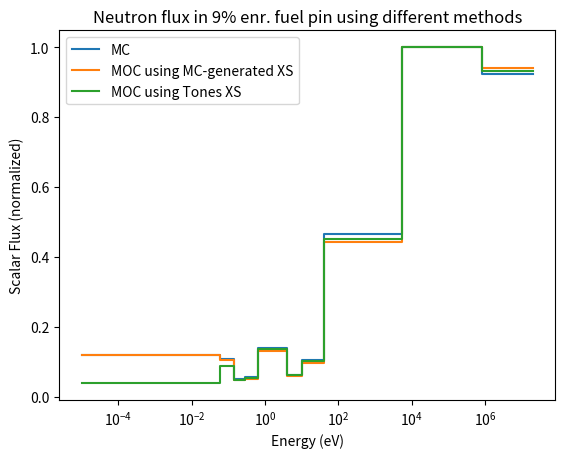

The matplotlib source for this figure:
import matplotlib.pyplot as plt
E_bounds = [1e-5,0.058,0.14,0.28,0.625,4.,1e1,4e1,5.53e3,8.21e5,2.e7]
E_midpoints = [(E_bounds[i]+E_bounds[i+1])/2.0 for i in range(10)]
E_diffs = [(E_bounds[i+1]-E_bounds[i]) for i in range(10)]


def normalize(vec):
	invSum = 1.0/max(vec)
	return [x*invSum for x in vec]
def calcReactionRate(E_diffs,flux,XS):
	RR_denom = sum([E_diffs[i]*flux[i] for i in range(10)])
	RR_numer = sum([XS[i]*flux[i]*E_diffs[i] for i in range(10)])
	return RR_numer/RR_denom

MC_flux = [0.03847132, 0.03439647, 0.01607827, 0.01763081, 0.0445492, 0.01992007, 0.03361357, 0.14907025, 0.32105566, 0.29663482]
MC_flux = normalize(MC_flux)
MC_total = [0.26478544, 0.41821932, 0.56141494, 0.68498781, 0.67487499, 0.48041564, 0.68013205, 0.85794872, 1.07142635, 1.76805619][::-1]
MC_absor = [0.01168467, 0.00893124, 0.07430822, 0.23759845, 0.28911195, 0.10094141, 0.2921717, 0.4682297, 0.67964114, 1.37114701][::-1]
MC_RR_T = calcReactionRate(E_diffs,MC_flux,MC_total)
MC_RR_A = calcReactionRate(E_diffs,MC_flux,MC_absor)


MOC_flux = [13.56930373, 14.40632005, 6.3872181, 1.403151, 0.84202675, 1.89571062, 0.73176022, 0.68137302, 1.48970192, 1.70304391][::-1]
MOC_flux = normalize(MOC_flux)
MOC_total = [0.26478544, 0.41821932, 0.56141494, 0.68498781, 0.67487499, 0.48041564, 0.68013205, 0.85794872, 1.07142635, 1.76805619][::-1]
MOC_absor = [0.01168467, 0.00893124, 0.07430822, 0.23759845, 0.28911195, 0.10094141, 0.2921717, 0.4682297, 0.67964114, 1.37114701][::-1]
MOC_RR_T = calcReactionRate(E_diffs,MOC_flux,MOC_total)
MOC_RR_A = calcReactionRate(E_diffs,MOC_flux,MOC_absor)

MOC_tones_flux = [27.61267839, 29.66454511, 13.42243859, 3.02199575, 1.82631201, 4.06239555, 1.57222825, 1.39002337, 2.61078589, 1.12811979][::-1]
MOC_tones_flux = normalize(MOC_tones_flux)
tones_total  = [0.26402023, 0.42107671, 0.55836669, 0.65528308, 0.64502773, 0.47569187, 0.66881908, 0.86016566, 1.05419221, 5.04548983][::-1]
tones_absor  = [0.00959068, 0.00600729, 0.0435695, 0.14318842, 0.21172985, 0.02872196, 0.05342193, 0.09899989, 0.11983258, 0.77415291][::-1]
MOC_tones_RR_T = calcReactionRate(E_diffs,MOC_tones_flux,tones_total)
MOC_tones_RR_A = calcReactionRate(E_diffs,MOC_tones_flux,tones_absor)



E_bounds = [1e-5,0.058,0.14,0.28,0.625,4.,1e1,4e1,5.53e3,8.21e5,2.e7]
plt.step(E_bounds,[MC_flux[0]]+MC_flux,label='MC')
plt.step(E_bounds,[MOC_flux[0]]+MOC_flux,label='MOC using MC-generated XS')
plt.step(E_bounds,[MOC_tones_flux[0]]+MOC_tones_flux,label='MOC using Tones XS')
plt.ylabel('Scalar Flux (normalized)')
plt.xlabel('Energy (eV)')
plt.xscale('log')
plt.title('Neutron flux in 9% enr. fuel pin using different methods')
plt.legend(loc='best')
plt.show()













import matplotlib.pyplot as plt
E_bounds = [1e-5,0.058,0.14,0.28,0.625,4.,1e1,4e1,5.53e3,8.21e5,2.e7]
E_midpoints = [(E_bounds[i]+E_bounds[i+1])/2.0 for i in range(10)]
E_diffs = [(E_bounds[i+1]-E_bounds[i]) for i in range(10)]
def normalize(vec):
	invSum = 1.0/max(vec)
	return [x*invSum for x in vec]

def calcReactionRate(E_diffs,flux,XS):
	RR_denom = sum([E_diffs[i]*flux[i] for i in range(10)])
	RR_numer = sum([XS[i]*flux[i]*E_diffs[i] for i in range(10)])
	return RR_numer/RR_denom


MC_k = 1.60629
MC_flux = [0.02879449, 0.02778762, 0.0140252, 0.01609068, 0.04363773, 0.01945098, 0.03246101, 0.14740258, 0.32073465, 0.29916951]
MC_flux = normalize(MC_flux)
MC_total = [0.26482608, 0.41782873, 0.5797005, 0.72601689, 0.70774452, 0.51290634, 0.77004306, 1.00974167, 1.28751244, 2.18380972][::-1]
MC_absor = [0.01209566, 0.01013866, 0.08950889, 0.27487643, 0.32051569, 0.13075438, 0.37871566, 0.61644707, 0.89190662, 1.78308371][::-1]
MC_RR_T = calcReactionRate(E_diffs,MC_flux,MC_total)
MC_RR_A = calcReactionRate(E_diffs,MC_flux,MC_absor)

MOC_k = 1.60706049226
MOC_flux = [16.94125253, 17.8739986, 7.80542238, 1.68968712, 1.00322899, 2.26142942, 0.82319294, 0.72828042, 1.48691383, 1.57564102][::-1]
MOC_flux = normalize(MOC_flux)
MOC_total = [0.26482608, 0.41782873, 0.5797005, 0.72601689, 0.70774452, 0.51290634, 0.77004306, 1.00974167, 1.28751244, 2.18380972][::-1]
MOC_absor = [0.01209566, 0.01013866, 0.08950889, 0.27487643, 0.32051569, 0.13075438, 0.37871566, 0.61644707, 0.89190662, 1.78308371][::-1]
MOC_RR_T = calcReactionRate(E_diffs,MOC_flux,MOC_total)
MOC_RR_A = calcReactionRate(E_diffs,MOC_flux,MOC_absor)

MOC_tones_k = 1.7629326
MOC_tones_flux = [34.04768914, 36.68243303, 16.61561472, 3.73428848, 2.2341029, 4.97787129, 1.82204522, 1.53810266, 2.77921125, 1.03687844][::-1]
MOC_tones_flux = normalize(MOC_tones_flux)
tones_total  = [0.26379803, 0.42145659, 0.57197067, 0.68110208, 0.66157794, 0.5003477, 0.7547992, 1.01321759, 1.26616191, 6.41545478][::-1]
tones_absor  = [0.00928902, 0.00620524, 0.04754651, 0.15140082, 0.2179899, 0.0332696, 0.06470017, 0.12455949, 0.14860541, 0.98589298][::-1]
MOC_tones_RR_T = calcReactionRate(E_diffs,MOC_tones_flux,tones_total)
MOC_tones_RR_A = calcReactionRate(E_diffs,MOC_tones_flux,tones_absor)


# print(MC_RR_T,MOC_RR_T,MOC_tones_RR_T)
# print(MC_RR_A,MOC_RR_A,MOC_tones_RR_A)

# E_bounds = [1e-5,0.058,0.14,0.28,0.625,4.,1e1,4e1,5.53e3,8.21e5,2.e7]
# plt.step(E_bounds,[MC_flux[0]]+MC_flux,label='MC')
# plt.step(E_bounds,[MOC_flux[0]]+MOC_flux,label='MOC using MC-generated XS')
# plt.step(E_bounds,[MOC_tones_flux[0]]+MOC_tones_flux,label='MOC using Tones XS')
# # plt.step(E_bounds,[tonesTheory[0]]+tonesTheory,label='Tones Eq. Solution')
# plt.ylabel('Scalar Flux (normalized)')
# plt.xlabel('Energy (eV)')
# plt.xscale('log')
# plt.title('Neutron flux in 12% enr. fuel pin using different methods')
# plt.legend(loc='best')
# plt.show()









